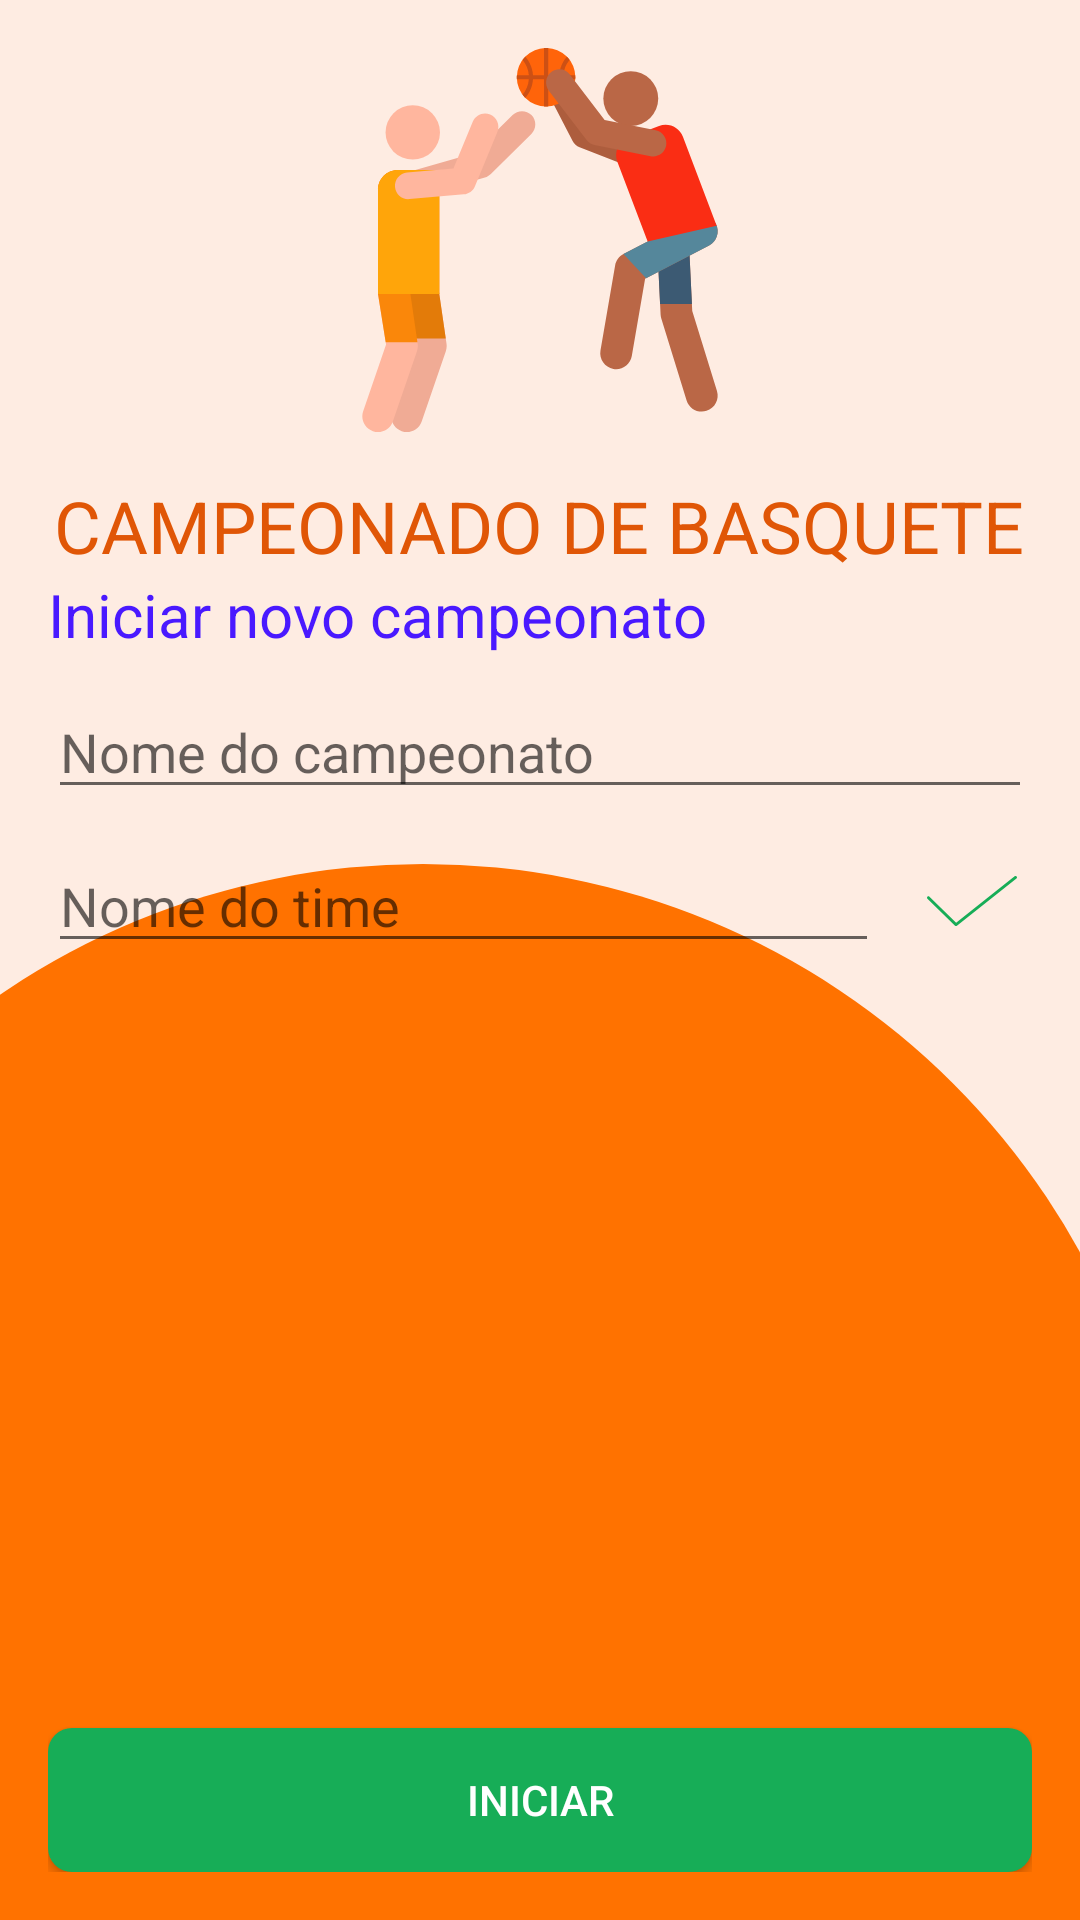

The Android layout XML behind this screen, and the referenced resources:
<!-- AndroidManifest.xml: application theme AppTheme -->
<!-- res/layout/activity_main.xml -->
<?xml version="1.0" encoding="utf-8"?>
<LinearLayout xmlns:android="http://schemas.android.com/apk/res/android"
    xmlns:app="http://schemas.android.com/apk/res-auto"
    xmlns:tools="http://schemas.android.com/tools"
    style="@style/contain_layout"
    tools:context=".MainActivity">

    <ImageView
        android:layout_width="128dp"
        android:layout_height="128dp"
        android:src="@drawable/ic_basketball_player"
        android:contentDescription="@string/description_logo_basketball_player" />

    <TextView
        style="@style/tv_title"
        android:text="@string/main_title" />


    <androidx.constraintlayout.widget.ConstraintLayout
        android:layout_width="match_parent"
        android:layout_height="match_parent"
        android:id="@+id/contain_campeonato">


        <TextView
            android:id="@+id/textView"
            style="@style/tv_subtitle"
            android:text="@string/main_subtitle"
            app:layout_constraintEnd_toEndOf="parent"
            app:layout_constraintHorizontal_bias="0.0"
            app:layout_constraintStart_toStartOf="parent"
            app:layout_constraintTop_toTopOf="parent" />

        <EditText
            android:id="@+id/editText2"
            android:layout_width="match_parent"
            android:layout_height="wrap_content"
            android:layout_marginTop="10dp"
            android:hint="@string/main_hint_campeonato"
            app:layout_constraintEnd_toEndOf="@+id/textView"
            app:layout_constraintStart_toStartOf="@+id/textView"
            app:layout_constraintTop_toBottomOf="@+id/textView"
            android:autofillHints="@string/main_hint_campeonato"
            android:inputType="text" />
        <EditText
            android:id="@+id/name_team"
            android:layout_width="0dp"
            android:layout_height="wrap_content"
            android:layout_marginTop="10dp"
            android:layout_marginEnd="16dp"
            android:hint="@string/main_hint_team"
            app:layout_constraintEnd_toStartOf="@+id/btm_confirm"
            app:layout_constraintHorizontal_bias="0.0"
            app:layout_constraintStart_toStartOf="parent"
            app:layout_constraintTop_toBottomOf="@+id/editText2"
            android:autofillHints="@string/main_hint_team"
            android:inputType="text" />

        <Button
            android:id="@+id/btm_confirm"
            android:layout_width="30dp"
            android:layout_height="30dp"
            android:layout_marginEnd="5dp"
            android:background="@drawable/ic_check"
            android:backgroundTintMode="src_over"
            app:layout_constraintBottom_toBottomOf="@+id/name_team"
            app:layout_constraintEnd_toEndOf="parent"
            app:layout_constraintTop_toTopOf="@+id/name_team" />


        <ListView
            android:id="@+id/list_teams"
            android:layout_width="match_parent"
            android:layout_height="0dp"
            android:layout_marginTop="16dp"
            android:layout_marginBottom="16dp"
            app:layout_constraintBottom_toTopOf="@+id/button"
            app:layout_constraintEnd_toEndOf="parent"
            app:layout_constraintStart_toStartOf="parent"
            app:layout_constraintTop_toBottomOf="@+id/name_team"
            app:layout_constraintVertical_bias="0.0" />

        <Button
            android:id="@+id/button"
            android:onClick="nextPage"
            android:layout_width="0dp"
            android:layout_height="wrap_content"
            android:background="@drawable/bg_btm"
            android:text="@string/iniciar"
            android:textColor="#fff"
            app:layout_constraintBottom_toBottomOf="parent"
            app:layout_constraintEnd_toEndOf="parent"
            app:layout_constraintStart_toStartOf="parent"
            tools:ignore="MissingConstraints" />
    </androidx.constraintlayout.widget.ConstraintLayout>

</LinearLayout>
<!-- resources referenced by this layout -->
<resources>
  <!-- drawable bg_btm (drawable) -->
  <?xml version="1.0" encoding="utf-8"?>
  <selector xmlns:android="http://schemas.android.com/apk/res/android">
      <item>
          <shape>
              <solid android:color="#17AD57" />
              <corners android:radius="8dp" />
          </shape>
      </item>
  </selector>
  <!-- drawable ic_basketball_player: vector/xml drawable (drawable, 5763 chars, omitted) -->
  <!-- drawable ic_check (drawable) -->
  <vector xmlns:android="http://schemas.android.com/apk/res/android"
      android:width="495.996dp"
      android:height="495.996dp"
      android:viewportWidth="495.996"
      android:viewportHeight="495.996">
    <path
        android:fillColor="#17AD57"
        android:pathData="M494.267,113.031c-2.744,-3.464 -7.776,-4.048 -11.24,-1.304L160.555,367.359L13.611,224.271c-3.163,-3.093 -8.235,-3.035 -11.328,0.128c-3.093,3.164 -3.036,8.235 0.128,11.328l152,148c2.88,2.809 7.398,3.042 10.552,0.544l328,-260C496.427,121.527 497.01,116.494 494.267,113.031z"/>
  </vector>
  <string name="description_logo_basketball_player">logo_basketball_player</string>
  <string name="iniciar">INICIAR</string>
  <string name="main_hint_campeonato">Nome do campeonato</string>
  <string name="main_hint_team">Nome do time</string>
  <string name="main_subtitle">Iniciar novo campeonato</string>
  <string name="main_title">CAMPEONADO DE BASQUETE</string>
  <style name="contain_layout">
          <item name="android:layout_width">match_parent</item>
          <item name="android:layout_height">match_parent</item>
          <item name="android:background">@drawable/ic_bg_basketball</item>
          <item name="android:padding">16dp</item>
          <item name="android:orientation">vertical</item>
          <item name="android:gravity">center_horizontal</item>
      </style>
  <style name="tv_subtitle">
          <item name="android:layout_width">wrap_content</item>
          <item name="android:layout_height">wrap_content</item>
          <item name="android:textColor">#4919FF</item>
          <item name="android:textSize">20dp</item>
      </style>
  <style name="tv_title">
          <item name="android:layout_marginTop">15dp</item>
          <item name="android:layout_width">wrap_content</item>
          <item name="android:layout_height">wrap_content</item>
          <item name="android:textColor">#E05606</item>
          <item name="android:textSize">24dp</item>
      </style>
  <style name="AppTheme" parent="Theme.AppCompat.Light.DarkActionBar">
          
          <item name="colorPrimary">@color/colorPrimary</item>
          <item name="colorPrimaryDark">@color/colorPrimaryDark</item>
          <item name="colorAccent">@color/colorAccent</item>
      </style>
  <!-- drawable ic_bg_basketball (drawable) -->
  <vector xmlns:android="http://schemas.android.com/apk/res/android"
      android:width="360dp"
      android:height="640dp"
      android:viewportWidth="360"
      android:viewportHeight="640">
    <group>
      <clip-path
          android:pathData="M0,0h360v640h-360z"/>
      <path
          android:pathData="M0,0h360v640h-360z"
          android:fillColor="#FEECE2"/>
      <path
          android:pathData="M141,538m-250,0a250,250 0,1 1,500 0a250,250 0,1 1,-500 0"
          android:fillColor="#FF7200"/>
    </group>
  </vector>
  <!-- not gathered from this repository: default colours our renderer supplied (Android Studio template values) -->
  <color name="colorPrimary">#FF6200EE</color>
  <color name="colorPrimaryDark">#FF3700B3</color>
  <color name="colorAccent">#FF03DAC5</color>
</resources>
